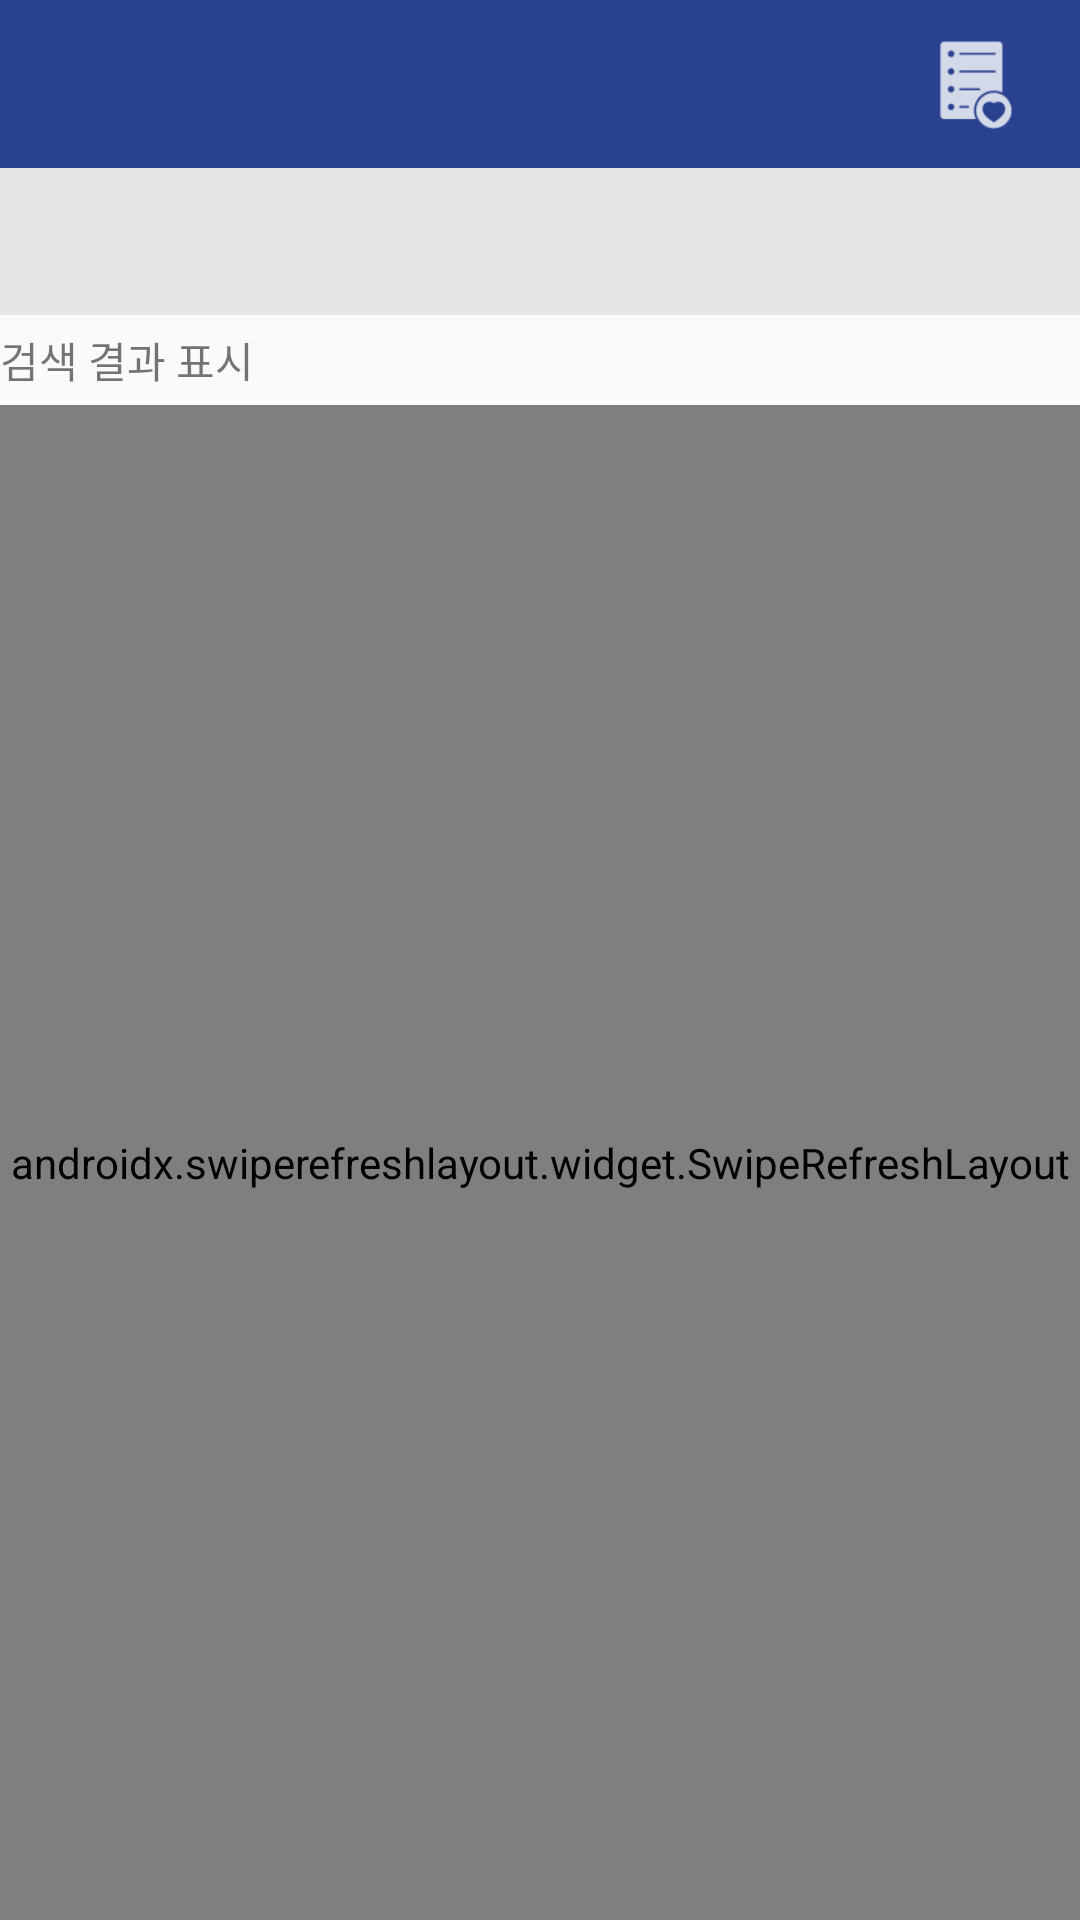

Reconstruct the res/layout file that produces this screen, plus the resources it refers to.
<!-- AndroidManifest.xml: application theme Theme.AppCompat.Light.NoActionBar -->
<!-- res/layout/recycler_view.xml -->
<?xml version="1.0" encoding="utf-8"?>
<LinearLayout xmlns:android="http://schemas.android.com/apk/res/android"
    android:layout_width="match_parent"
    android:layout_height="match_parent"
    xmlns:app="http://schemas.android.com/apk/res-auto"
    android:orientation="vertical">

    <androidx.appcompat.widget.Toolbar
        android:id="@+id/toolbar"
        android:layout_width="match_parent"
        android:layout_height="wrap_content"
        android:background="#29418F"
        android:theme="@style/AppTheme.NoActionBar"
        app:layout_constraintTop_toTopOf="parent">

        <ImageView
            android:id="@+id/logo"
            android:layout_width="130dp"
            android:layout_height="35dp"
            android:layout_marginLeft="85dp"
            app:srcCompat="@drawable/logo4" />

        <ImageView
            android:layout_width="30dp"
            android:layout_height="30dp"
            android:background="@drawable/ic_wishlist"
            android:id="@+id/wishlistBtn"
            android:layout_marginLeft="95dp"
            ></ImageView>

    </androidx.appcompat.widget.Toolbar>

    //선택 옵션 표시
    <TableLayout
        android:layout_width="match_parent"
        android:layout_height="wrap_content"
        android:background="#E6E6E7"
        android:stretchColumns="*">
        <TableRow>
            <TextView
                android:layout_width="wrap_content"
                android:layout_height="wrap_content"
                android:id="@+id/option1Tv"
                android:layout_marginVertical="15dp"
                android:layout_marginHorizontal="30dp"
                android:textAlignment="center"
                android:textStyle="bold"
                android:text=""></TextView>

            <TextView
                android:layout_width="wrap_content"
                android:layout_height="wrap_content"
                android:id="@+id/option2Tv"
                android:layout_marginVertical="15dp"
                android:layout_marginRight="30dp"
                android:textStyle="bold"
                android:textAlignment="center"
                android:text=""></TextView>

            <TextView
                android:layout_width="wrap_content"
                android:layout_height="wrap_content"
                android:id="@+id/option3Tv"
                android:layout_marginVertical="15dp"
                android:layout_marginRight="30dp"
                android:textStyle="bold"
                android:textAlignment="center"
                android:text=""></TextView>
        </TableRow>
    </TableLayout>

    <TextView
        android:layout_width="wrap_content"
        android:layout_height="30dp"
        android:gravity="center_vertical"
        android:id="@+id/countTv"
        android:text="검색 결과 표시">
    </TextView>


    <androidx.swiperefreshlayout.widget.SwipeRefreshLayout
        android:layout_width="match_parent"
        android:layout_height="match_parent"
        android:id="@+id/swipe_layout">

    <androidx.recyclerview.widget.RecyclerView
        android:id="@+id/recyclerView"
        android:layout_width="match_parent"
        android:layout_height="match_parent"
        android:background="#F0F0F0"/>

    </androidx.swiperefreshlayout.widget.SwipeRefreshLayout>

</LinearLayout>
<!-- resources referenced by this layout -->
<resources>
  <!-- drawable ic_wishlist: png bitmap (drawable, 6662 bytes) -->
  <!-- drawable logo4: png bitmap (drawable, 68105 bytes) -->
  <style name="AppTheme.NoActionBar">
          <item name="windowActionBar">false</item>
          <item name="windowNoTitle">true</item>
      </style>
</resources>
